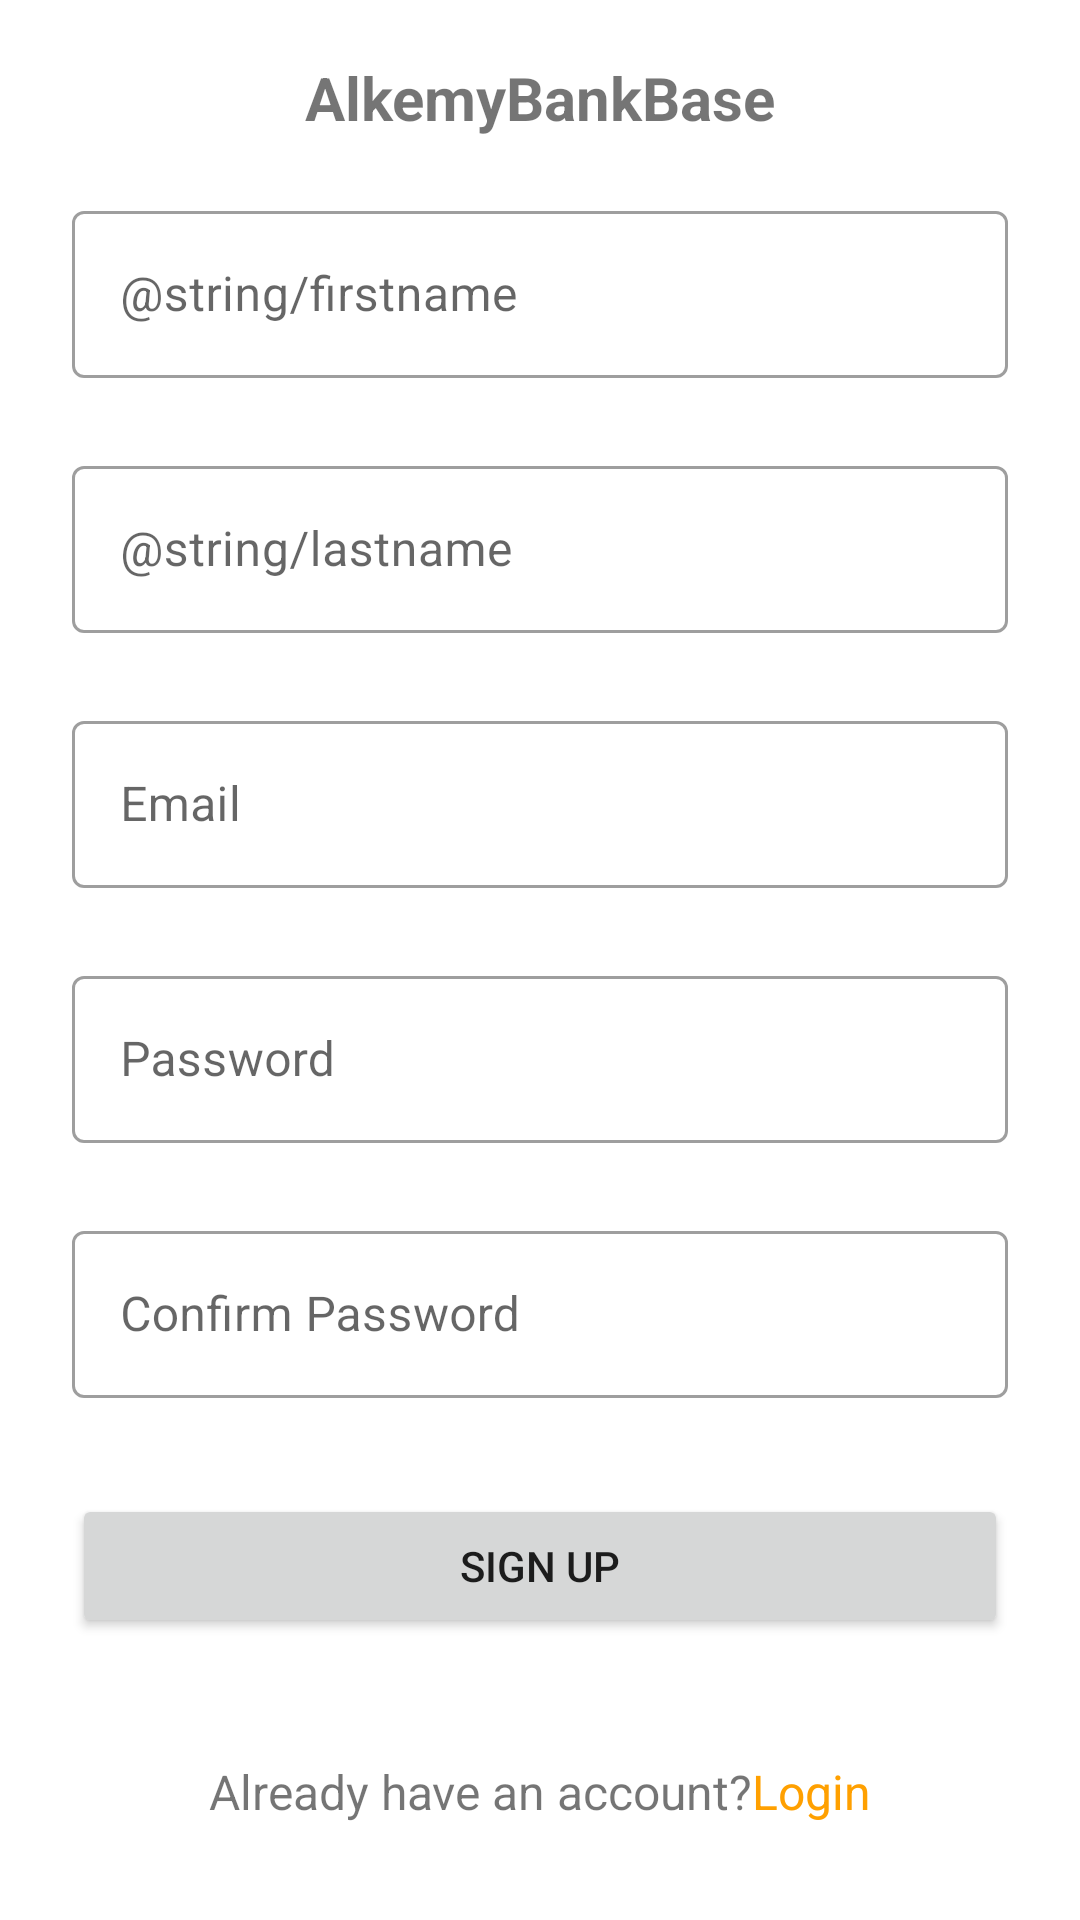

Produce the Android XML layout that renders to this screen, including the resource entries it uses.
<!-- AndroidManifest.xml: application theme Theme.AlkemyBankBase -->
<!-- res/layout/activity_sign_up.xml -->
<?xml version="1.0" encoding="utf-8"?>
<androidx.constraintlayout.widget.ConstraintLayout xmlns:android="http://schemas.android.com/apk/res/android"
    xmlns:app="http://schemas.android.com/apk/res-auto"
    xmlns:tools="http://schemas.android.com/tools"
    android:layout_width="match_parent"
    android:layout_height="match_parent"
    tools:context=".ui.activities.SignUpActivity">

    <TextView
        android:id="@+id/tvAppName"
        android:layout_width="wrap_content"
        android:layout_height="wrap_content"
        android:text="@string/app_name"
        android:textSize="20sp"
        android:textStyle="bold"
        app:layout_constraintBottom_toTopOf="@+id/textInputLayout5"
        app:layout_constraintEnd_toEndOf="parent"
        app:layout_constraintStart_toStartOf="parent"
        app:layout_constraintTop_toTopOf="parent" />

    <com.google.android.material.textfield.TextInputLayout
        android:id="@+id/textInputLayout5"
        android:layout_width="0dp"
        style="@style/Widget.MaterialComponents.TextInputLayout.OutlinedBox"
        android:layout_height="wrap_content"
        android:layout_marginStart="24dp"
        android:layout_marginEnd="24dp"
        android:layout_marginBottom="24dp"
        app:layout_constraintBottom_toTopOf="@+id/textInputLayout6"
        app:layout_constraintEnd_toEndOf="parent"
        app:layout_constraintStart_toStartOf="parent">

        <com.google.android.material.textfield.TextInputEditText
            android:id="@+id/etFirstname"
            android:layout_width="match_parent"
            android:layout_height="wrap_content"
            android:hint="@string/firstname"
            android:inputType="textEmailAddress" />
    </com.google.android.material.textfield.TextInputLayout>
    <com.google.android.material.textfield.TextInputLayout
        android:id="@+id/textInputLayout6"
        android:layout_width="0dp"
        style="@style/Widget.MaterialComponents.TextInputLayout.OutlinedBox"
        android:layout_height="wrap_content"
        android:layout_marginStart="24dp"
        android:layout_marginEnd="24dp"
        android:layout_marginBottom="24dp"
        app:layout_constraintBottom_toTopOf="@+id/textInputLayout4"
        app:layout_constraintEnd_toEndOf="parent"
        app:layout_constraintStart_toStartOf="parent">

        <com.google.android.material.textfield.TextInputEditText
            android:id="@+id/etLastname"
            android:layout_width="match_parent"
            android:layout_height="wrap_content"
            android:hint="@string/lastname"
            android:inputType="textEmailAddress" />
    </com.google.android.material.textfield.TextInputLayout>

    <com.google.android.material.textfield.TextInputLayout
        android:id="@+id/textInputLayout4"
        android:layout_width="0dp"
        style="@style/Widget.MaterialComponents.TextInputLayout.OutlinedBox"
        android:layout_height="wrap_content"
        android:layout_marginStart="24dp"
        android:layout_marginEnd="24dp"
        android:layout_marginBottom="24dp"
        app:layout_constraintBottom_toTopOf="@+id/hgCenter"
        app:layout_constraintEnd_toEndOf="parent"
        app:layout_constraintStart_toStartOf="parent">

        <com.google.android.material.textfield.TextInputEditText
            android:id="@+id/etEmail"
            android:layout_width="match_parent"
            android:layout_height="wrap_content"
            android:hint="@string/email"
            android:inputType="textEmailAddress" />
    </com.google.android.material.textfield.TextInputLayout>

    <com.google.android.material.textfield.TextInputLayout
        android:id="@+id/textInputLayout"
        android:layout_width="0dp"
        style="@style/Widget.MaterialComponents.TextInputLayout.OutlinedBox"
        android:layout_height="wrap_content"
        android:layout_marginStart="24dp"
        android:layout_marginEnd="24dp"
        app:layout_constraintEnd_toEndOf="parent"
        app:layout_constraintStart_toStartOf="parent"
        app:layout_constraintTop_toTopOf="@+id/hgCenter">

        <com.google.android.material.textfield.TextInputEditText
            android:id="@+id/etPassword"
            android:layout_width="match_parent"
            android:layout_height="wrap_content"
            android:hint="@string/password"
            android:inputType="textPassword" />
    </com.google.android.material.textfield.TextInputLayout>

    <com.google.android.material.textfield.TextInputLayout
        android:id="@+id/textInputLayout3"
        style="@style/Widget.MaterialComponents.TextInputLayout.OutlinedBox"
        android:layout_width="0dp"
        android:layout_height="wrap_content"
        android:layout_marginStart="24dp"
        android:layout_marginTop="24dp"
        android:layout_marginEnd="24dp"
        app:layout_constraintEnd_toEndOf="parent"
        app:layout_constraintStart_toStartOf="parent"
        app:layout_constraintTop_toBottomOf="@id/textInputLayout">

        <com.google.android.material.textfield.TextInputEditText
            android:id="@+id/etConfirmPassword"
            android:layout_width="match_parent"
            android:layout_height="wrap_content"
            android:hint="@string/confirm_password"
            android:inputType="textPassword" />
    </com.google.android.material.textfield.TextInputLayout>

    <Button
        android:id="@+id/btnSignUp"
        android:layout_width="0dp"
        android:layout_height="wrap_content"
        android:layout_marginTop="32dp"
        android:text="@string/sign_up"
        app:layout_constraintEnd_toEndOf="@+id/textInputLayout3"
        app:layout_constraintStart_toStartOf="@+id/textInputLayout3"
        app:layout_constraintTop_toBottomOf="@+id/textInputLayout3" />


    <TextView
        android:id="@+id/textView3"
        android:layout_width="wrap_content"
        android:layout_height="wrap_content"
        android:layout_marginBottom="32dp"
        android:text="@string/already_have_an_account"
        android:textSize="16sp"
        app:layout_constraintBottom_toBottomOf="parent"
        app:layout_constraintEnd_toStartOf="@+id/btnLogin"
        app:layout_constraintHorizontal_bias="0.5"
        app:layout_constraintHorizontal_chainStyle="packed"
        app:layout_constraintStart_toStartOf="parent" />

    <TextView
        android:id="@+id/btnLogin"
        android:layout_width="wrap_content"
        android:layout_height="wrap_content"
        android:text="@string/login"
        android:textColor="@color/primaryColor"
        android:textSize="16sp"
        app:layout_constraintBottom_toBottomOf="@+id/textView3"
        app:layout_constraintEnd_toEndOf="parent"
        app:layout_constraintHorizontal_bias="0.5"
        app:layout_constraintStart_toEndOf="@+id/textView3" />

    <androidx.constraintlayout.widget.Guideline
        android:id="@+id/hgCenter"
        android:layout_width="wrap_content"
        android:layout_height="wrap_content"
        android:orientation="horizontal"
        app:layout_constraintGuide_percent="0.5" />

    <ProgressBar
        android:id="@+id/prgbar"
        android:layout_width="48dp"
        android:layout_height="48dp"
        android:visibility="gone"
        app:layout_constraintBottom_toBottomOf="parent"
        app:layout_constraintEnd_toEndOf="parent"
        app:layout_constraintStart_toStartOf="parent"
        app:layout_constraintTop_toTopOf="parent" />


</androidx.constraintlayout.widget.ConstraintLayout>
<!-- resources referenced by this layout -->
<resources>
  <color name="primaryColor">#ffa000</color>
  <string name="already_have_an_account">Already have an account?</string>
  <string name="app_name">AlkemyBankBase</string>
  <string name="confirm_password">Confirm Password</string>
  <string name="email">Email</string>
  <string name="login">Login</string>
  <string name="password">Password</string>
  <string name="sign_up">Sign Up</string>
  <style name="Theme.AlkemyBankBase" parent="Theme.MaterialComponents.DayNight.NoActionBar">
          <item name="colorPrimary">@color/primaryColor</item>
          <item name="colorPrimaryVariant">@color/primaryDarkColor</item>
          <item name="colorOnPrimary">@color/primaryTextColor</item>
          
          <item name="colorSecondary">@color/secondaryColor</item>
          <item name="colorSecondaryVariant">@color/secondaryLightColor</item>
          <item name="colorOnSecondary">@color/secondaryTextColor</item>
          
          <item name="android:statusBarColor" tools:targetApi="l">?attr/colorPrimaryVariant</item>
          
          <item name="android:windowLightStatusBar">true</item>
      </style>
  <color name="primaryDarkColor">#c67100</color>
  <color name="primaryTextColor">#000000</color>
  <color name="secondaryColor">#9d5c63</color>
  <color name="secondaryLightColor">#d08a90</color>
  <color name="secondaryTextColor">#ffffff</color>
</resources>
